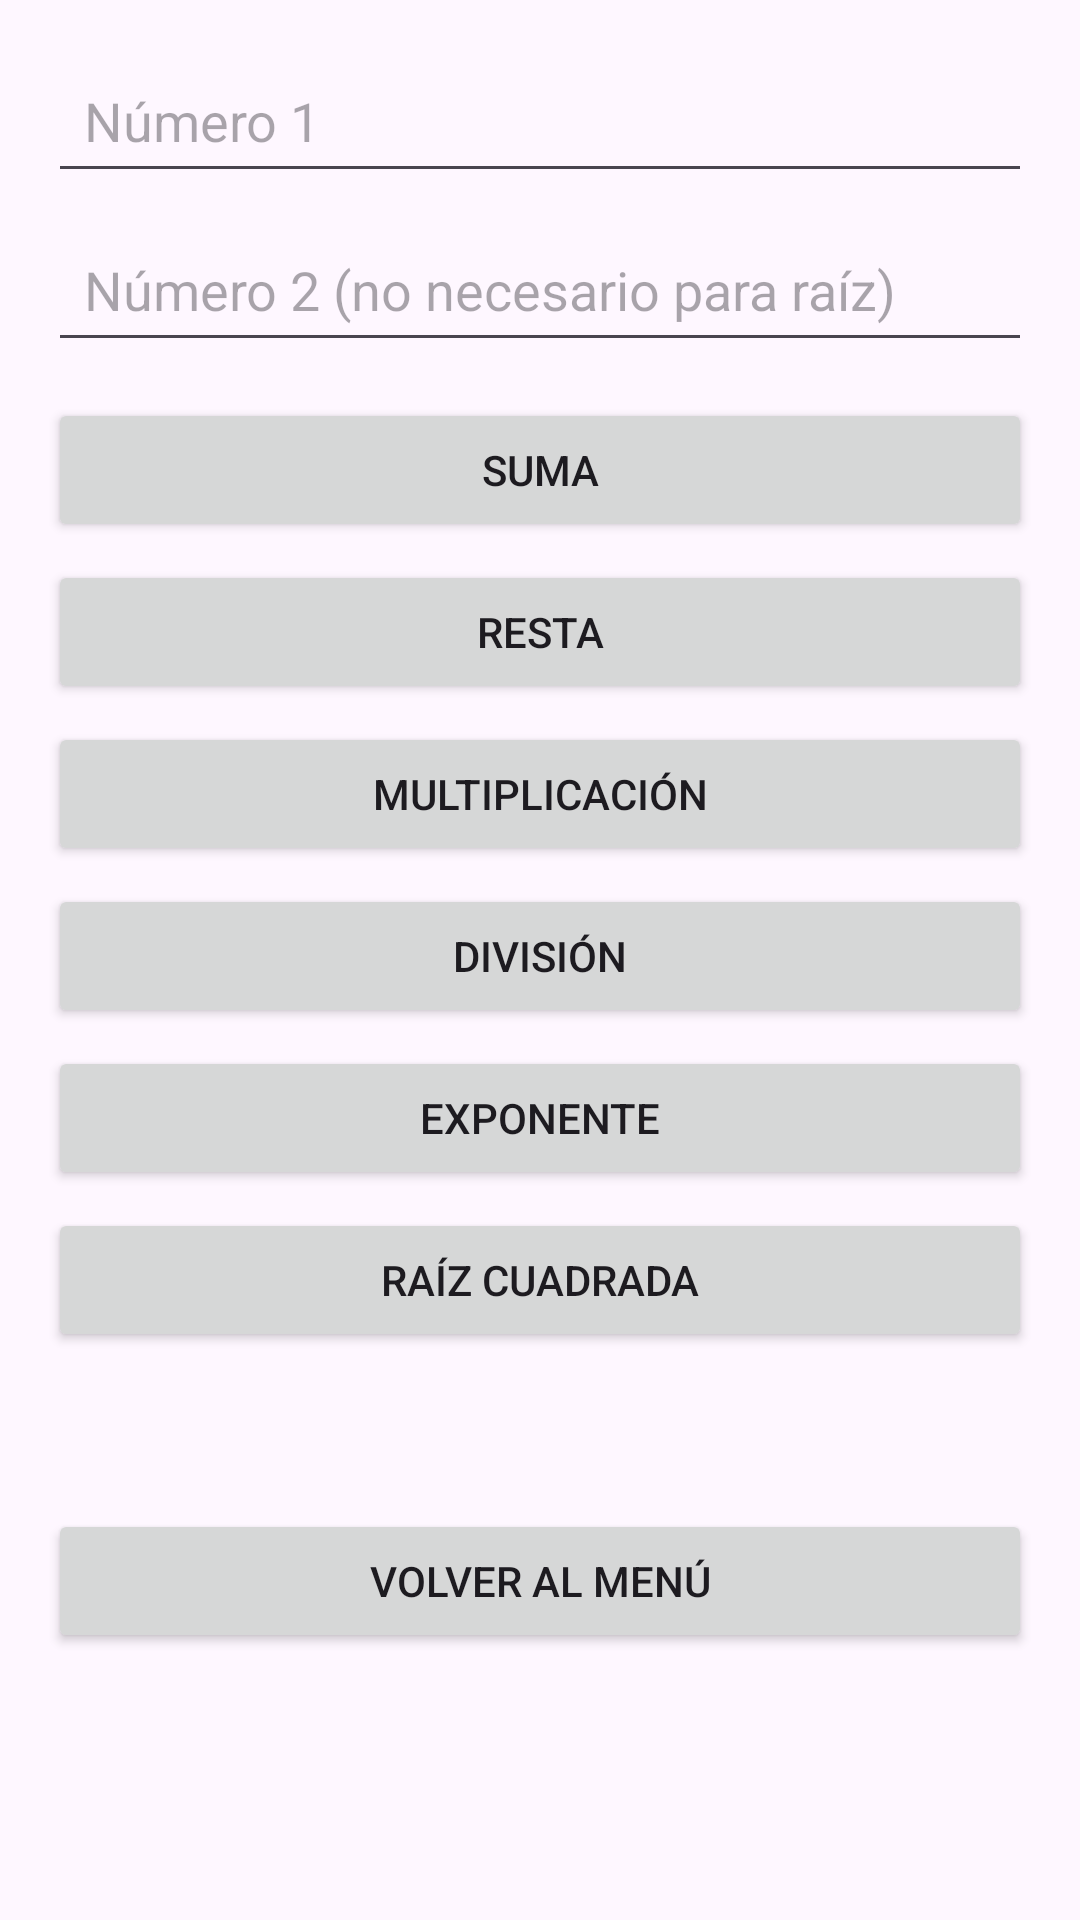

Here is an Android app screen rendered from its layout file. Give the layout XML and the strings, colors and styles it references.
<!-- AndroidManifest.xml: application theme Theme.MR222768_Desafio1 -->
<!-- res/layout/activity_calculadora.xml -->
<?xml version="1.0" encoding="utf-8"?>
<androidx.constraintlayout.widget.ConstraintLayout
    xmlns:android="http://schemas.android.com/apk/res/android"
    xmlns:app="http://schemas.android.com/apk/res-auto"
    android:layout_width="match_parent"
    android:layout_height="match_parent"
    android:padding="16dp">

    <EditText
        android:id="@+id/etNumero1"
        android:layout_width="0dp"
        android:layout_height="wrap_content"
        android:minHeight="48dp"
        android:padding="12dp"
        android:inputType="numberDecimal"
        android:hint="Número 1"
        app:layout_constraintTop_toTopOf="parent"
        app:layout_constraintStart_toStartOf="parent"
        app:layout_constraintEnd_toEndOf="parent"/>

    <EditText
        android:id="@+id/etNumero2"
        android:layout_width="0dp"
        android:layout_height="wrap_content"
        android:minHeight="48dp"
        android:padding="12dp"
        android:inputType="numberDecimal"
        android:hint="Número 2 (no necesario para raíz)"
        app:layout_constraintTop_toBottomOf="@id/etNumero1"
        app:layout_constraintStart_toStartOf="parent"
        app:layout_constraintEnd_toEndOf="parent"
        android:layout_marginTop="8dp"/>

    <Button
        android:id="@+id/btnSumar"
        android:layout_width="0dp"
        android:layout_height="wrap_content"
        android:text="Suma"
        app:layout_constraintTop_toBottomOf="@id/etNumero2"
        app:layout_constraintStart_toStartOf="parent"
        app:layout_constraintEnd_toEndOf="parent"
        android:layout_marginTop="12dp"/>

    <Button
        android:id="@+id/btnRestar"
        android:layout_width="0dp"
        android:layout_height="wrap_content"
        android:text="Resta"
        app:layout_constraintTop_toBottomOf="@id/btnSumar"
        app:layout_constraintStart_toStartOf="parent"
        app:layout_constraintEnd_toEndOf="parent"
        android:layout_marginTop="6dp"/>

    <Button
        android:id="@+id/btnMultiplicar"
        android:layout_width="0dp"
        android:layout_height="wrap_content"
        android:text="Multiplicación"
        app:layout_constraintTop_toBottomOf="@id/btnRestar"
        app:layout_constraintStart_toStartOf="parent"
        app:layout_constraintEnd_toEndOf="parent"
        android:layout_marginTop="6dp"/>

    <Button
        android:id="@+id/btnDividir"
        android:layout_width="0dp"
        android:layout_height="wrap_content"
        android:text="División"
        app:layout_constraintTop_toBottomOf="@id/btnMultiplicar"
        app:layout_constraintStart_toStartOf="parent"
        app:layout_constraintEnd_toEndOf="parent"
        android:layout_marginTop="6dp"/>

    <Button
        android:id="@+id/btnExponente"
        android:layout_width="0dp"
        android:layout_height="wrap_content"
        android:text="Exponente"
        app:layout_constraintTop_toBottomOf="@id/btnDividir"
        app:layout_constraintStart_toStartOf="parent"
        app:layout_constraintEnd_toEndOf="parent"
        android:layout_marginTop="6dp"/>

    <Button
        android:id="@+id/btnRaiz"
        android:layout_width="0dp"
        android:layout_height="wrap_content"
        android:text="Raíz Cuadrada"
        app:layout_constraintTop_toBottomOf="@id/btnExponente"
        app:layout_constraintStart_toStartOf="parent"
        app:layout_constraintEnd_toEndOf="parent"
        android:layout_marginTop="6dp"/>

    <TextView
        android:id="@+id/tvResultadoCalc"
        android:layout_width="0dp"
        android:layout_height="wrap_content"
        android:textSize="18sp"
        app:layout_constraintTop_toBottomOf="@id/btnRaiz"
        app:layout_constraintStart_toStartOf="parent"
        app:layout_constraintEnd_toEndOf="parent"
        android:layout_marginTop="16dp"/>

    <Button
        android:id="@+id/btnVolverCalc"
        android:layout_width="0dp"
        android:layout_height="wrap_content"
        android:text="Volver al menú"
        app:layout_constraintTop_toBottomOf="@id/tvResultadoCalc"
        app:layout_constraintStart_toStartOf="parent"
        app:layout_constraintEnd_toEndOf="parent"
        android:layout_marginTop="12dp"/>

</androidx.constraintlayout.widget.ConstraintLayout>
<!-- resources referenced by this layout -->
<resources>
  <style name="Theme.MR222768_Desafio1" parent="Base.Theme.MR222768_Desafio1" />
  <style name="Base.Theme.MR222768_Desafio1" parent="Theme.Material3.DayNight.NoActionBar">
          
          
      </style>
</resources>
